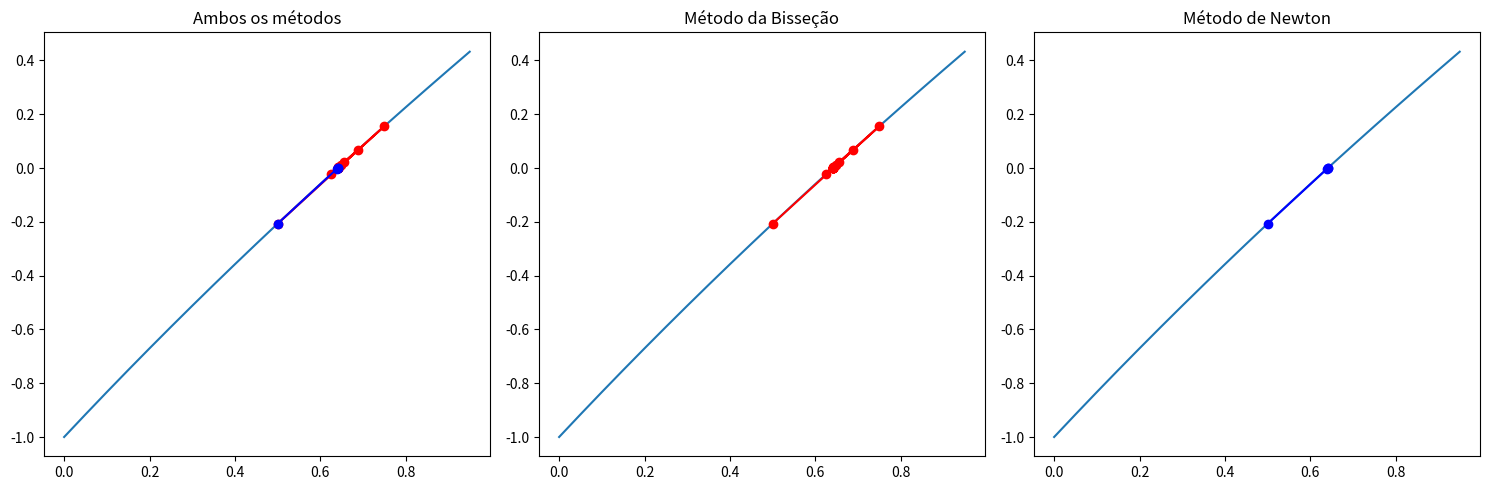
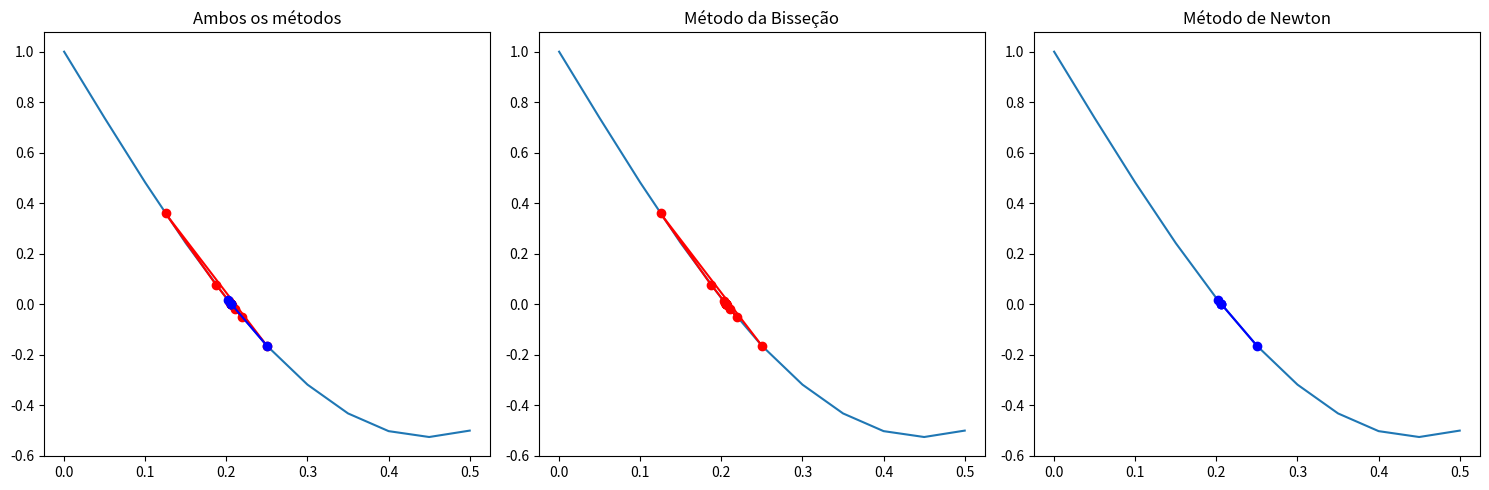
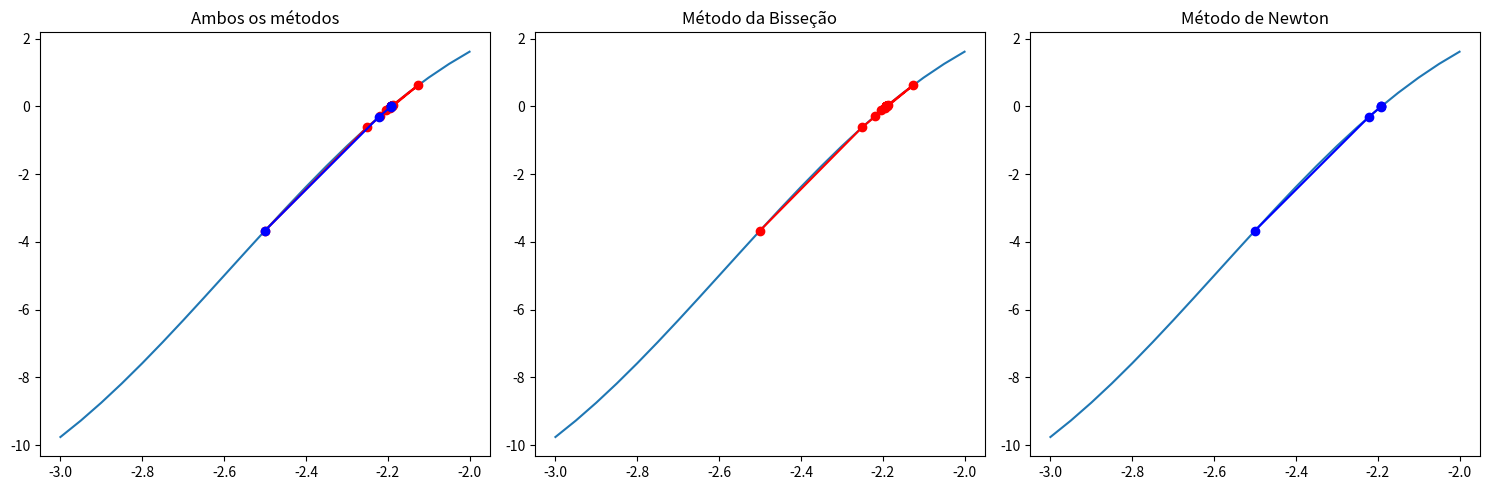
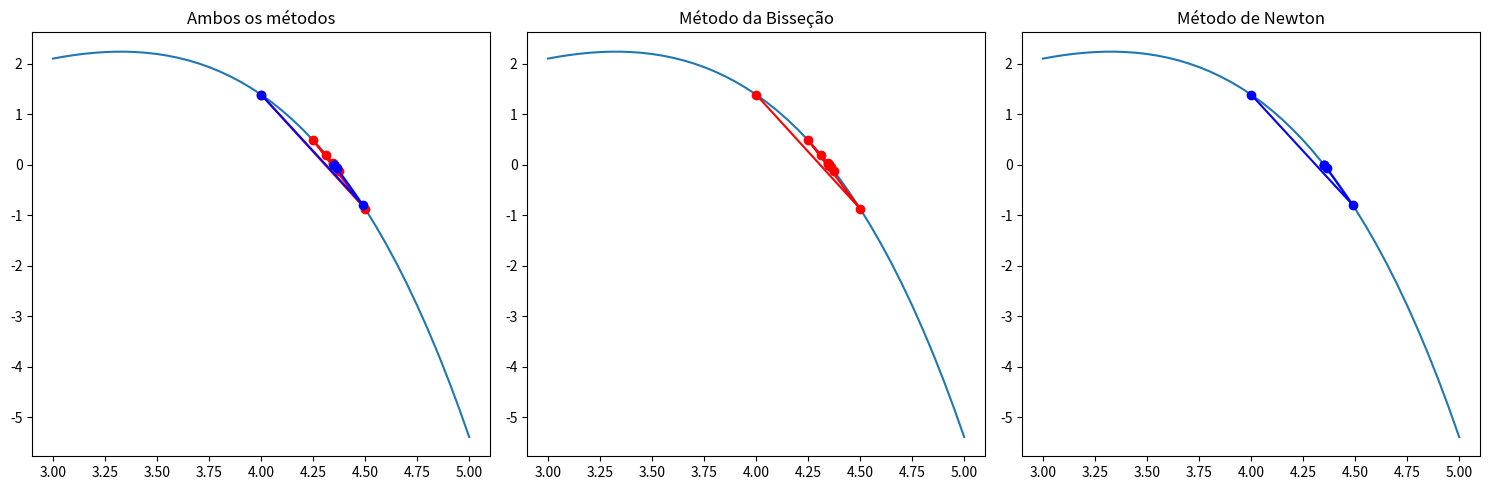

These figures' Python source, in order:
from math import sin, cos, pi, log
import matplotlib.pyplot as plt

def newton_approx(f, df, x0, tol):
    prev = 1e+100
    curr = x0
    f_c = f(curr)

    xs = [curr]
    ys = [f_c]

    while abs(curr - prev) > tol:
        prev = curr
        curr = curr - f(curr) / df(curr)
        f_c = f(curr)

        xs.append(curr)
        ys.append(f_c)

    return xs, ys

def bisection_approx(f, a, b, tol):
    prev = 1e+100
    curr = (a + b) / 2
    f_c = f(curr)

    xs = [curr]
    ys = [f_c]
    while abs(curr - prev) > tol:
        if f(a) * f_c < 0:
            b = curr
        else:
            a = curr

        prev = curr
        curr = (a + b) / 2
        f_c = f(curr)

        xs.append(curr)
        ys.append(f_c)
    
    return xs, ys

def plot_funcao(f, a, b, delta):
    x = a
    xs = []
    ys = []

    while x <= b:
        xs.append(x)
        ys.append(f(x))
        x += delta

    plt.plot(xs, ys, label='f(x)')

def plot_bissecao(f, a, b, tol):
    approx = bisection_approx(f, a, b, tol)
    plt.plot(approx[0], approx[1], marker='o', linestyle='-', color='red', label='Bisseção Points')

def plot_newton(f, df, x0, tol):
    approx = newton_approx(f, df, x0, tol)
    plt.plot(approx[0], approx[1], marker='o', linestyle='-', color='blue', label='Newton Points')

def plot_tudo(function, derivative, lower, upper, x0):
    plt.figure(figsize=(15, 5))
    plt.subplot(1, 3, 1)
    plot_funcao(function, lower, upper, 0.05)
    plot_bissecao(function, lower, upper, 1e-6)
    plot_newton(function, derivative, x0, 1e-6)
    plt.title('Ambos os métodos')

    # Bisseção
    plt.subplot(1, 3, 2)
    plot_funcao(function, lower, upper, 0.05)
    plot_bissecao(function, lower, upper, 1e-6)
    plt.title('Método da Bisseção')

    # Newton
    plt.subplot(1, 3, 3)
    plot_funcao(function, lower, upper, 0.05)
    plot_newton(function, derivative, x0, 1e-6)
    plt.title('Método de Newton')

    plt.tight_layout()
    plt.show()

a = lambda x: x - 2 ** (-x)
dfa = lambda x: log(2) * 2 ** (-x) + 1
xa = 0.5
la = 0
ua = 1

b = lambda x: x + 1 - 2*sin(pi*x)
dfb = lambda x: 1 - 2*pi*cos(pi*x)
xb = 0.25
lb = 0
ub = 0.5

c = lambda x: 2*x*cos(2*x) - (x + 1) ** 2
dfc = lambda x: -2*(1 + x - cos(2*x) + 2*x*sin(2*x))
xc = -2.5
lc = -3
uc = -2

d = lambda x: log(x) - 2 ** x + x ** 2
dfd = lambda x: 1/x + 2*x - log(2) * 2 ** x
xd = 4
ld = 3
ud = 5

for function, derivative, lower, upper, x0 in [(a, dfa, la, ua, xa), (b, dfb, lb, ub, xb), (c, dfc, lc, uc, xc), (d, dfd, ld, ud, xd)]:
    plot_tudo(function, derivative, lower, upper, x0)